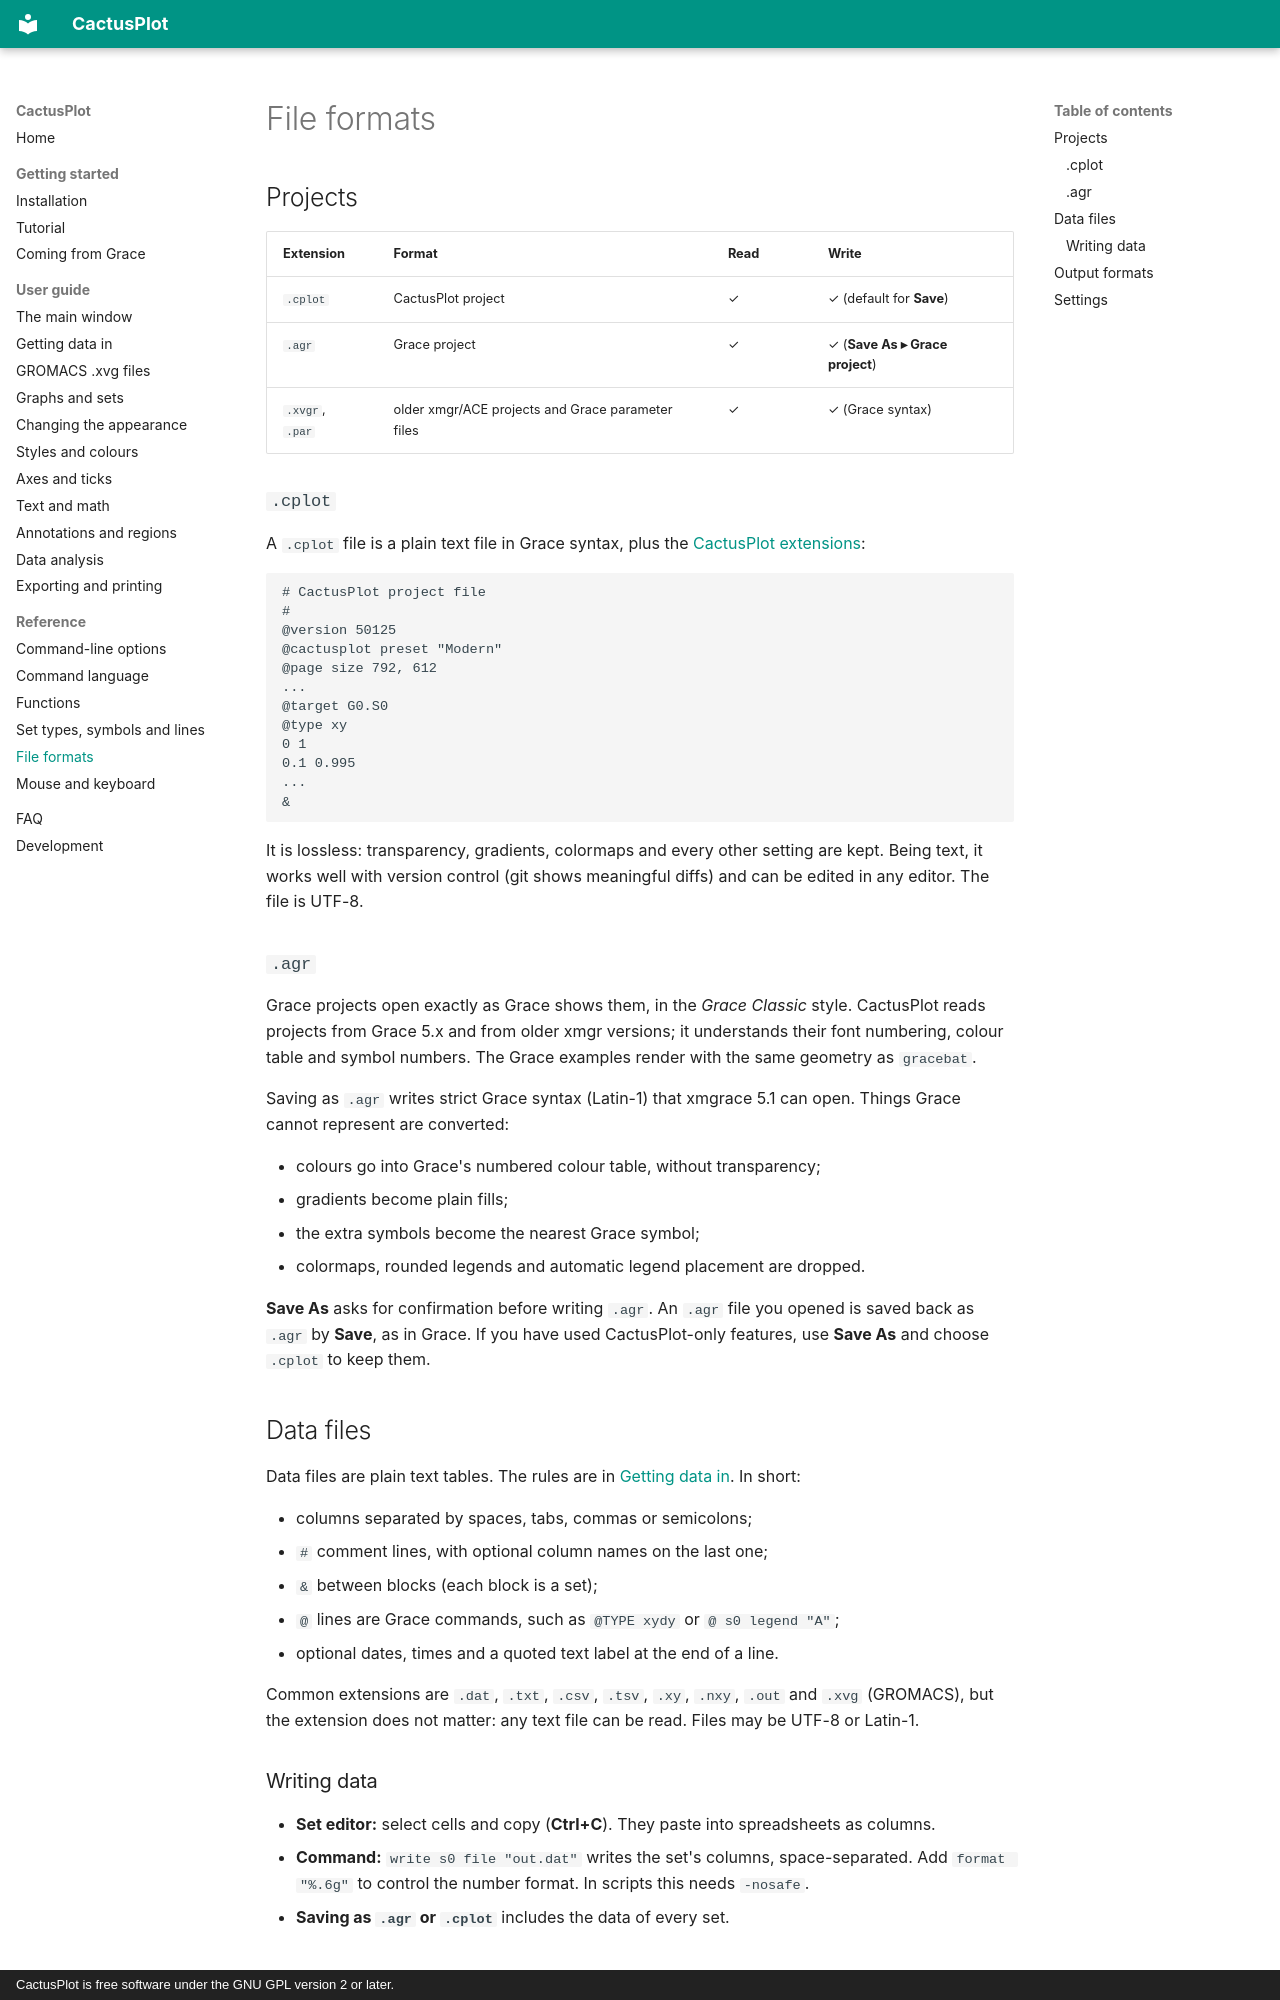

repository: StochasticCactus/CactusPlot · page: reference/file-formats/index.html · generator: mkdocs · copyright: CactusPlot is free software under the GNU GPL version 2 or later.

# File formats

## Projects

| Extension | Format | Read | Write |
|---|---|---|---|
| `.cplot` | CactusPlot project | ✓ | ✓ (default for **Save**) |
| `.agr` | Grace project | ✓ | ✓ (**Save As ▸ Grace project**) |
| `.xvgr`, `.par` | older xmgr/ACE projects and Grace parameter files | ✓ | ✓ (Grace syntax) |

### `.cplot`

A `.cplot` file is a plain text file in Grace syntax, plus the
[CactusPlot extensions](command-language.md#cactusplot-extensions):

```
# CactusPlot project file
#
@version 50125
@cactusplot preset "Modern"
@page size 792, 612
...
@target G0.S0
@type xy
0 1
0.1 0.995
...
&
```

It is lossless: transparency, gradients, colormaps and every other setting are kept. Being text, it
works well with version control (git shows meaningful diffs) and can be edited in any editor. The
file is UTF-8.

### `.agr`

Grace projects open exactly as Grace shows them, in the *Grace Classic* style. CactusPlot reads
projects from Grace 5.x and from older xmgr versions; it understands their font numbering, colour
table and symbol numbers. The Grace examples render with the same geometry as `gracebat`.

Saving as `.agr` writes strict Grace syntax (Latin-1) that xmgrace 5.1 can open. Things Grace
cannot represent are converted:

- colours go into Grace's numbered colour table, without transparency;
- gradients become plain fills;
- the extra symbols become the nearest Grace symbol;
- colormaps, rounded legends and automatic legend placement are dropped.

**Save As** asks for confirmation before writing `.agr`. An `.agr` file you opened is saved back
as `.agr` by **Save**, as in Grace. If you have used CactusPlot-only features, use **Save As** and
choose `.cplot` to keep them.

## Data files

Data files are plain text tables. The rules are in
[Getting data in](../guide/data.md#data-file-format). In short:

- columns separated by spaces, tabs, commas or semicolons;
- `#` comment lines, with optional column names on the last one;
- `&` between blocks (each block is a set);
- `@` lines are Grace commands, such as `@TYPE xydy` or `@ s0 legend "A"`;
- optional dates, times and a quoted text label at the end of a line.

Common extensions are `.dat`, `.txt`, `.csv`, `.tsv`, `.xy`, `.nxy`, `.out` and `.xvg` (GROMACS),
but the extension does not matter: any text file can be read. Files may be UTF-8 or Latin-1.
